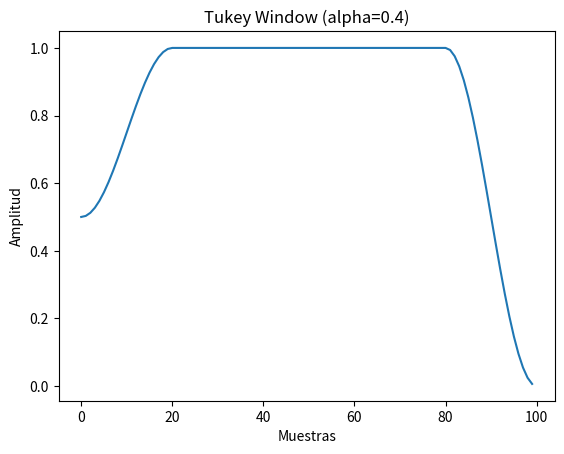

Write the Python code that produced this figure.
import numpy as np
import matplotlib.pyplot as plt

def tukey_window(N, alpha=0.5):
    """
    Genera una ventana Tukey.

    Parámetros:
    - N: Longitud de la ventana.
    - alpha: Parámetro de apertura (0 para una ventana rectangular, 1 para una ventana Hann).

    Retorna:
    - Ventana Tukey.
    """
    if alpha <= 0:
        return np.ones(N)
    elif alpha >= 1:
        return np.hanning(N)
    else:
        x = np.linspace(0, 1, N, endpoint=False)
        w = np.ones_like(x)

        # Aplica la parte de la ventana Hann
        first_condition = x < alpha / 2
        last_condition = x >= 1 - alpha / 2

        w[first_condition] = 0.5 * (1 + np.cos(2 * np.pi / alpha * (x[first_condition] - alpha / 2)))
        w[last_condition] = 0.5 * (1 + np.cos(2 * np.pi / alpha * (x[last_condition] - 1 + alpha / 2)))

        # Ajusta los valores para que no alcancen completamente cero al comienzo y al final
        w[first_condition] = 0.5 + 0.5 * w[first_condition]
        w[last_condition] = 0 + 1 * w[last_condition]

        return w

# Ejemplo de uso
N = 100
alpha = 0.4
tukey = tukey_window(N, alpha)

# Visualización de la ventana Tukey
plt.plot(tukey)
plt.title(f'Tukey Window (alpha={alpha})')
plt.xlabel('Muestras')
plt.ylabel('Amplitud')
plt.show()